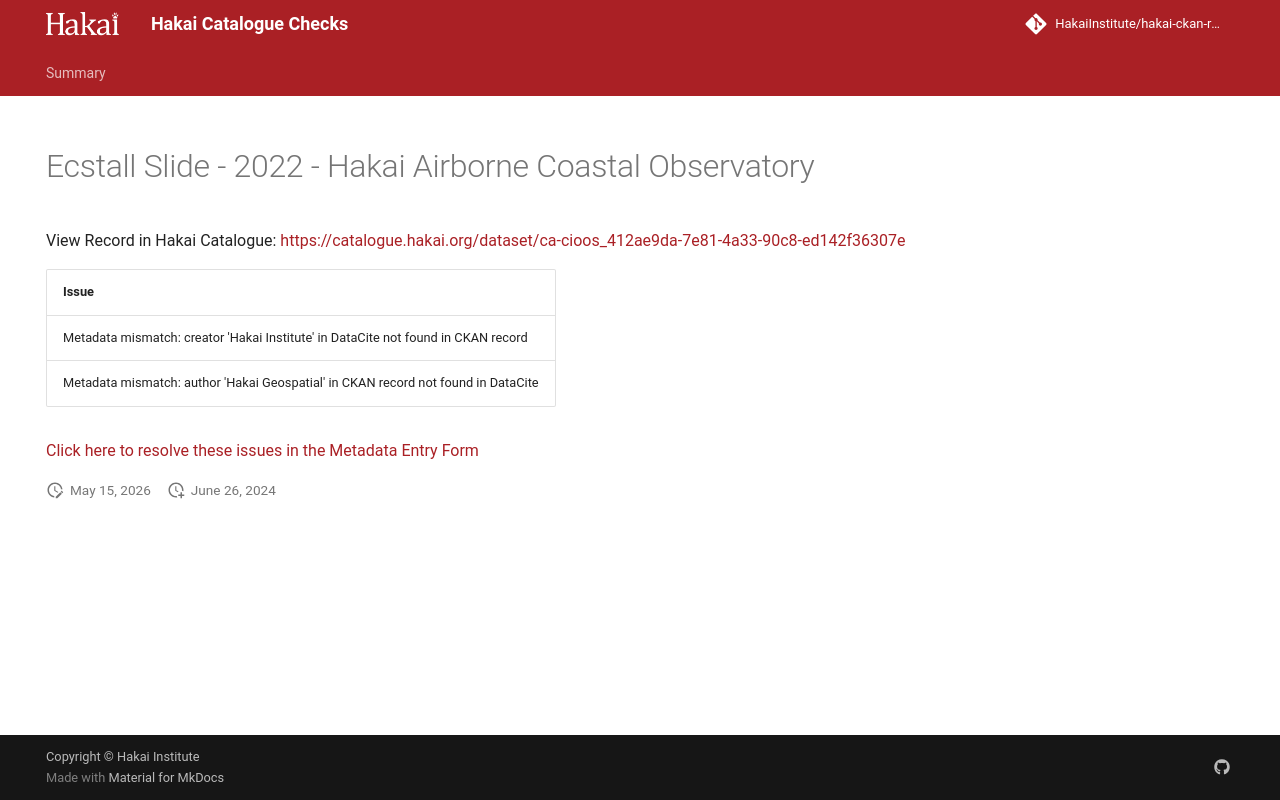

repository: HakaiInstitute/hakai-ckan-records-checks · page: error-code-202/records/074ffcad-2e2f-496c-9378-dec5289d4336/index.html · generator: mkdocs

---
title: Ecstall Slide - 2022 - Hakai Airborne Coastal Observatory
hide:
  - navigation
  - toc
---

# Ecstall Slide - 2022 - Hakai Airborne Coastal Observatory

View Record in Hakai Catalogue: <a href="https://catalogue.hakai.org/dataset/ca-cioos_412ae9da-7e81-4a33-90c8-ed142f36307e" target="_blank">https://catalogue.hakai.org/dataset/ca-cioos_412ae9da-7e81-4a33-90c8-ed142f36307e</a>

| Issue                                                                             |
|:----------------------------------------------------------------------------------|
| Metadata mismatch: creator 'Hakai Institute' in DataCite not found in CKAN record |
| Metadata mismatch: author 'Hakai Geospatial' in CKAN record not found in DataCite |


<a href="https://hakaiinstitute.github.io/hakai-metadata-entry-form#/en/hakai/RvRPlFMSsIaBwoGdQIq5BVYfBBa2/-NM0xn9z01HDuPezxo--" target="_blank">Click here to resolve these issues in the Metadata Entry Form</a>


<script>
   document.addEventListener("DOMContentLoaded", function() {
    var map = L.map('map').setView([51.505, -125.09], 5);
    L.tileLayer('https://tile.openstreetmap.org/{z}/{x}/{y}.png', {
        maxZoom: 19,
        attribution: '&copy; <a href="http://www.openstreetmap.org/copyright">OpenStreetMap</a>'
    }).addTo(map);
    var geojsonFeature = {
        "type": "Feature",
        "properties": {
            "name" : "Ecstall Slide - 2022 - Hakai Airborne Coastal Observatory"
        },
        "geometry": {'type': 'Polygon', 'coordinates': [[[-129.8, 53.71], [-129.4, 53.71], [-129.4, 54.01], [-129.8, 54.01], [-129.8, 53.71]]]}
    }
    L.geoJSON(geojsonFeature).addTo(map);
   })
</script>
